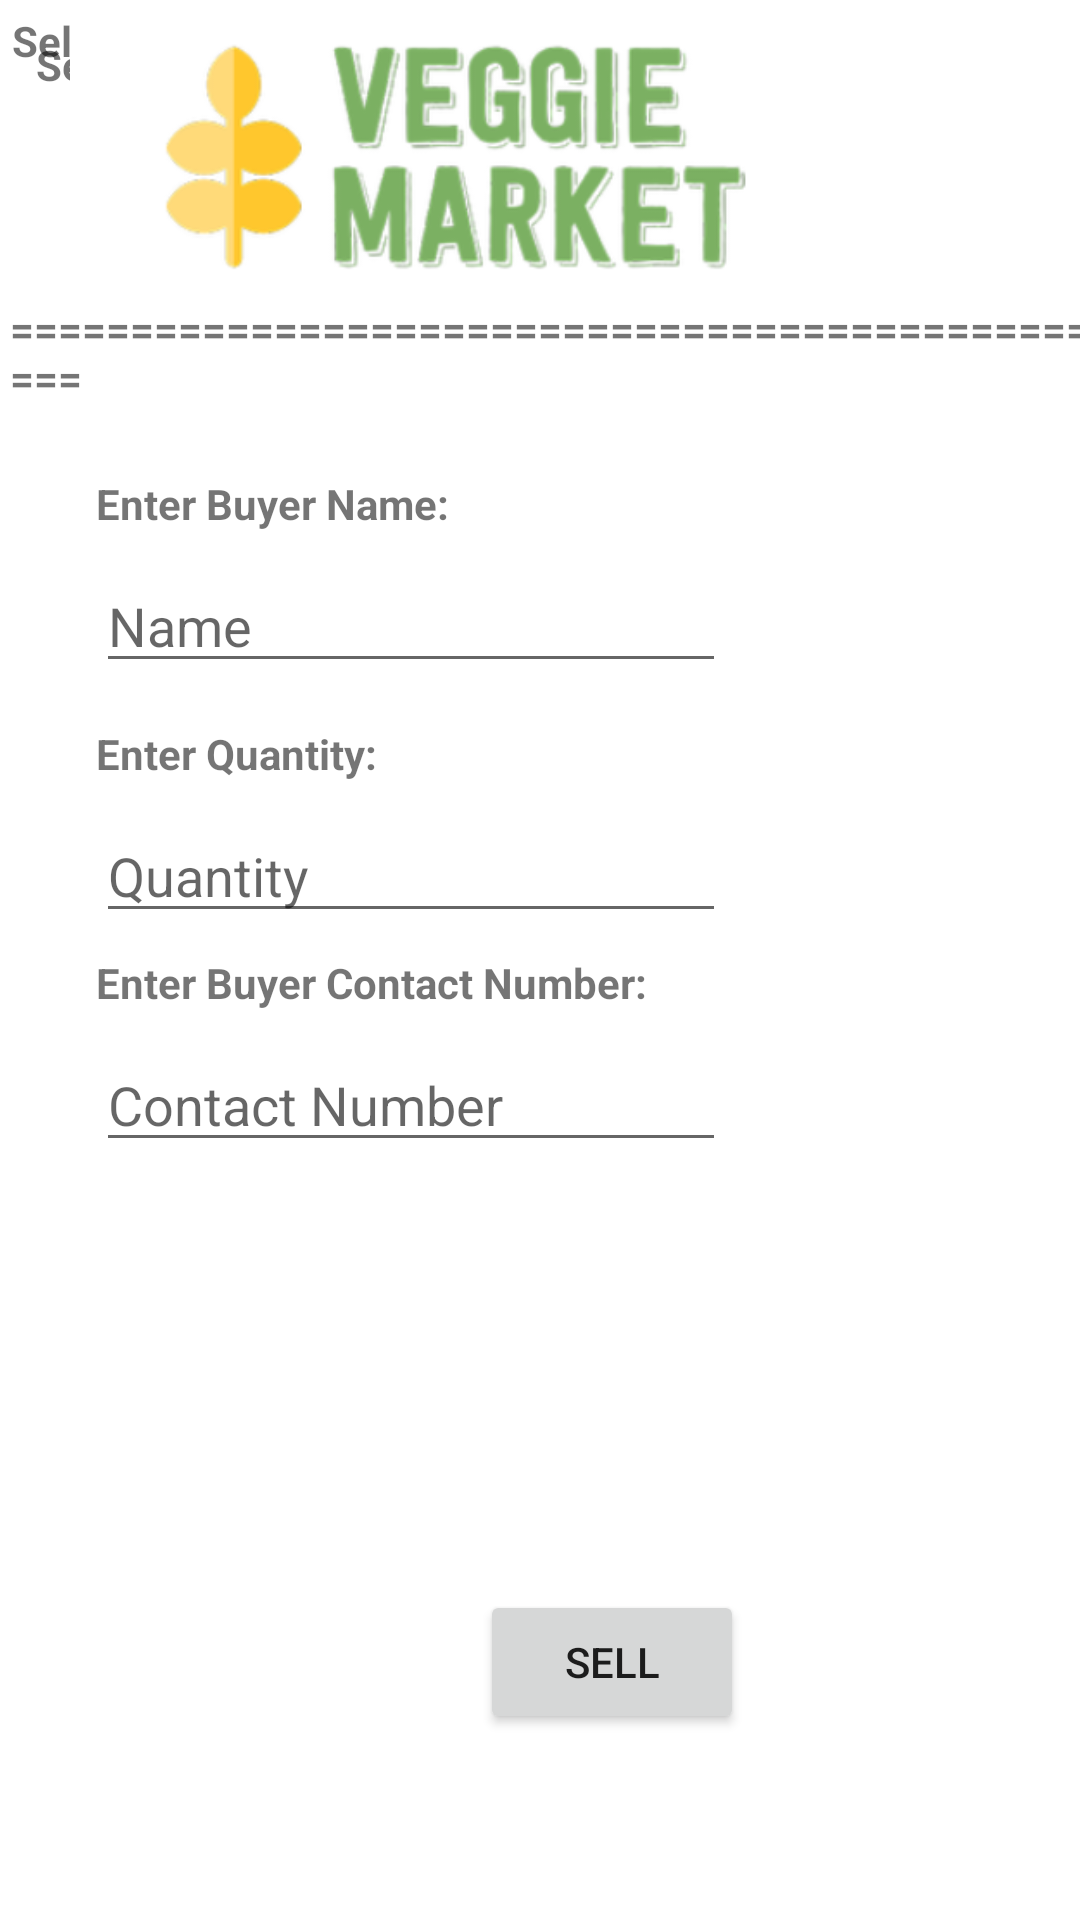

Here is an Android app screen rendered from its layout file. Give the layout XML and the strings, colors and styles it references.
<!-- AndroidManifest.xml: application theme Theme.Endtermact -->
<!-- res/layout/activity_act_buy_manage_editrecords.xml -->
<?xml version="1.0" encoding="utf-8"?>
<androidx.constraintlayout.widget.ConstraintLayout xmlns:android="http://schemas.android.com/apk/res/android"
    xmlns:app="http://schemas.android.com/apk/res-auto"
    xmlns:tools="http://schemas.android.com/tools"
    android:layout_width="match_parent"
    android:layout_height="match_parent"
    tools:context=".act_buy_manage_editrecords">

    <TextView
        android:id="@+id/textView9"
        android:layout_width="wrap_content"
        android:layout_height="wrap_content"
        android:layout_marginStart="32dp"
        android:layout_marginTop="7dp"
        android:text="Enter Buyer Contact Number:"
        android:textStyle="bold"
        app:layout_constraintStart_toStartOf="parent"
        app:layout_constraintTop_toBottomOf="@+id/editbuyerqty" />

    <TextView
        android:id="@+id/dop"
        android:layout_width="wrap_content"
        android:layout_height="wrap_content"
        android:layout_marginStart="4dp"
        android:layout_marginBottom="196dp"
        android:text="Product Quantity:"
        android:textStyle="bold"
        app:layout_constraintBottom_toTopOf="@+id/textView5"
        app:layout_constraintStart_toStartOf="parent" />

    <TextView
        android:id="@+id/tp"
        android:layout_width="wrap_content"
        android:layout_height="wrap_content"
        android:layout_marginStart="8dp"
        android:layout_marginTop="8dp"
        android:text="Price:"
        android:textStyle="bold"
        app:layout_constraintStart_toStartOf="parent"
        app:layout_constraintTop_toBottomOf="@+id/editpname" />

    <TextView
        android:id="@+id/edtpprice"
        android:layout_width="69dp"
        android:layout_height="34dp"
        android:layout_marginStart="26dp"
        android:layout_marginEnd="27dp"
        android:layout_marginBottom="176dp"
        android:ems="10"
        android:hint="Edit"
        app:layout_constraintBottom_toTopOf="@+id/textView5"
        app:layout_constraintEnd_toEndOf="parent"
        app:layout_constraintHorizontal_bias="0.0"
        app:layout_constraintStart_toStartOf="parent" />

    <TextView
        android:id="@+id/edtpqty"
        android:layout_width="113dp"
        android:layout_height="26dp"
        android:layout_marginStart="26dp"
        android:layout_marginEnd="27dp"
        android:layout_marginBottom="56dp"
        android:ems="10"
        android:hint="Edit"
        app:layout_constraintBottom_toTopOf="@+id/edtpprice"
        app:layout_constraintEnd_toEndOf="parent"
        app:layout_constraintHorizontal_bias="0.0"
        app:layout_constraintStart_toStartOf="parent" />

    <TextView
        android:id="@+id/textView4"
        android:layout_width="wrap_content"
        android:layout_height="wrap_content"
        android:layout_marginStart="4dp"
        android:layout_marginBottom="76dp"
        android:text="Product Name:"
        android:textStyle="bold"
        app:layout_constraintBottom_toTopOf="@+id/edtpprice"
        app:layout_constraintStart_toStartOf="parent" />

    <TextView
        android:id="@+id/textView3"
        android:layout_width="wrap_content"
        android:layout_height="wrap_content"
        android:layout_marginStart="4dp"
        android:layout_marginTop="4dp"
        android:text="Seller Last Name:"
        android:textStyle="bold"
        app:layout_constraintStart_toStartOf="parent"
        app:layout_constraintTop_toTopOf="parent" />

    <TextView
        android:id="@+id/edtcfname"
        android:layout_width="130dp"
        android:layout_height="28dp"
        android:layout_marginStart="26dp"
        android:layout_marginTop="8dp"
        android:layout_marginEnd="27dp"
        android:ems="10"
        android:hint="Edit"
        app:layout_constraintEnd_toEndOf="parent"
        app:layout_constraintHorizontal_bias="0.0"
        app:layout_constraintStart_toStartOf="parent"
        app:layout_constraintTop_toBottomOf="@+id/textView2" />

    <TextView
        android:id="@+id/dop2"
        android:layout_width="wrap_content"
        android:layout_height="wrap_content"
        android:layout_marginStart="8dp"
        android:layout_marginTop="4dp"
        android:text="Seller Contact Information:"
        android:textStyle="bold"
        app:layout_constraintStart_toStartOf="parent"
        app:layout_constraintTop_toBottomOf="@+id/editpname" />

    <TextView
        android:id="@+id/edtclname"
        android:layout_width="130dp"
        android:layout_height="28dp"
        android:layout_marginStart="26dp"
        android:layout_marginTop="8dp"
        android:layout_marginEnd="27dp"
        android:ems="10"
        android:hint="Edit"
        app:layout_constraintEnd_toEndOf="parent"
        app:layout_constraintHorizontal_bias="0.0"
        app:layout_constraintStart_toStartOf="parent"
        app:layout_constraintTop_toBottomOf="@+id/textView3" />

    <TextView
        android:id="@+id/editpname"
        android:layout_width="136dp"
        android:layout_height="31dp"
        android:layout_marginStart="26dp"
        android:layout_marginTop="8dp"
        android:layout_marginEnd="27dp"
        android:ems="10"
        android:hint="Edit"
        app:layout_constraintEnd_toEndOf="parent"
        app:layout_constraintHorizontal_bias="0.0"
        app:layout_constraintStart_toStartOf="parent"
        app:layout_constraintTop_toBottomOf="@+id/textView4" />

    <TextView
        android:id="@+id/edtccontact"
        android:layout_width="183dp"
        android:layout_height="34dp"
        android:layout_marginStart="26dp"
        android:layout_marginEnd="27dp"
        android:layout_marginBottom="196dp"
        android:ems="10"
        android:hint="Edit"
        app:layout_constraintBottom_toTopOf="@+id/textView5"
        app:layout_constraintEnd_toEndOf="parent"
        app:layout_constraintHorizontal_bias="0.0"
        app:layout_constraintStart_toStartOf="parent" />

    <TextView
        android:id="@+id/textView2"
        android:layout_width="wrap_content"
        android:layout_height="wrap_content"
        android:layout_marginStart="12dp"
        android:layout_marginTop="12dp"
        android:text="Seller First Name:"
        android:textStyle="bold"
        app:layout_constraintStart_toStartOf="parent"
        app:layout_constraintTop_toTopOf="parent" />

    <TextView
        android:id="@+id/textView5"
        android:layout_width="wrap_content"
        android:layout_height="wrap_content"
        android:layout_marginStart="20dp"
        android:layout_marginTop="100dp"
        android:layout_marginEnd="26dp"
        android:text="================================================"
        android:textStyle="bold"
        app:layout_constraintEnd_toEndOf="parent"
        app:layout_constraintHorizontal_bias="0.368"
        app:layout_constraintStart_toStartOf="parent"
        app:layout_constraintTop_toTopOf="parent" />

    <TextView
        android:id="@+id/textView7"
        android:layout_width="wrap_content"
        android:layout_height="wrap_content"
        android:layout_marginStart="32dp"
        android:layout_marginTop="23dp"
        android:text="Enter Buyer Name:"
        android:textStyle="bold"
        app:layout_constraintStart_toStartOf="parent"
        app:layout_constraintTop_toBottomOf="@+id/textView5" />

    <TextView
        android:id="@+id/textView8"
        android:layout_width="wrap_content"
        android:layout_height="wrap_content"
        android:layout_marginStart="32dp"
        android:layout_marginTop="14dp"
        android:text="Enter Quantity:"
        android:textStyle="bold"
        app:layout_constraintStart_toStartOf="parent"
        app:layout_constraintTop_toBottomOf="@+id/editbuyername" />

    <Button
        android:id="@+id/btnQuery"
        android:layout_width="wrap_content"
        android:layout_height="wrap_content"
        android:layout_marginStart="160dp"
        android:layout_marginBottom="62dp"
        android:text="Sell"
        app:layout_constraintBottom_toBottomOf="parent"
        app:layout_constraintStart_toStartOf="parent" />

    <EditText
        android:id="@+id/editbuyername"
        android:layout_width="wrap_content"
        android:layout_height="wrap_content"
        android:layout_marginStart="32dp"
        android:layout_marginTop="9dp"
        android:ems="10"
        android:inputType="textPersonName"
        android:hint="Name"
        app:layout_constraintStart_toStartOf="parent"
        app:layout_constraintTop_toBottomOf="@+id/textView7" />

    <EditText
        android:id="@+id/editbuyerqty"
        android:layout_width="wrap_content"
        android:layout_height="wrap_content"
        android:layout_marginStart="32dp"
        android:layout_marginTop="9dp"
        android:ems="10"
        android:hint="Quantity"
        android:inputType="textPersonName"
        app:layout_constraintStart_toStartOf="parent"
        app:layout_constraintTop_toBottomOf="@+id/textView8" />

    <EditText
        android:id="@+id/editbuyercontact"
        android:layout_width="wrap_content"
        android:layout_height="wrap_content"
        android:layout_marginStart="32dp"
        android:layout_marginTop="9dp"
        android:ems="10"
        android:hint="Contact Number"
        android:inputType="textPersonName"
        app:layout_constraintStart_toStartOf="parent"
        app:layout_constraintTop_toBottomOf="@+id/textView9" />

    <ImageView
        android:id="@+id/imageView9"
        android:layout_width="352dp"
        android:layout_height="99dp"
        android:layout_marginTop="1dp"
        android:layout_marginEnd="32dp"
        app:layout_constraintEnd_toEndOf="parent"
        app:layout_constraintTop_toTopOf="parent"
        app:srcCompat="@drawable/logo" />

</androidx.constraintlayout.widget.ConstraintLayout>
<!-- resources referenced by this layout -->
<resources>
  <!-- drawable logo: png bitmap (drawable, 44958 bytes) -->
  <style name="Theme.Endtermact" parent="Theme.MaterialComponents.DayNight.NoActionBar">
          
          <item name="colorPrimary">@color/purple_500</item>
          <item name="colorPrimaryVariant">@color/purple_700</item>
          <item name="colorOnPrimary">@color/white</item>
          
          <item name="colorSecondary">@color/teal_200</item>
          <item name="colorSecondaryVariant">@color/teal_700</item>
          <item name="colorOnSecondary">@color/black</item>
          
          <item name="android:statusBarColor" tools:targetApi="l">?attr/colorPrimaryVariant</item>
          
      </style>
  <color name="purple_500">#FB8C00</color>
  <color name="purple_700">#FF3700B3</color>
  <color name="white">#FFFFFFFF</color>
  <color name="teal_200">#FF03DAC5</color>
  <color name="teal_700">#FF018786</color>
  <color name="black">#FF000000</color>
</resources>
